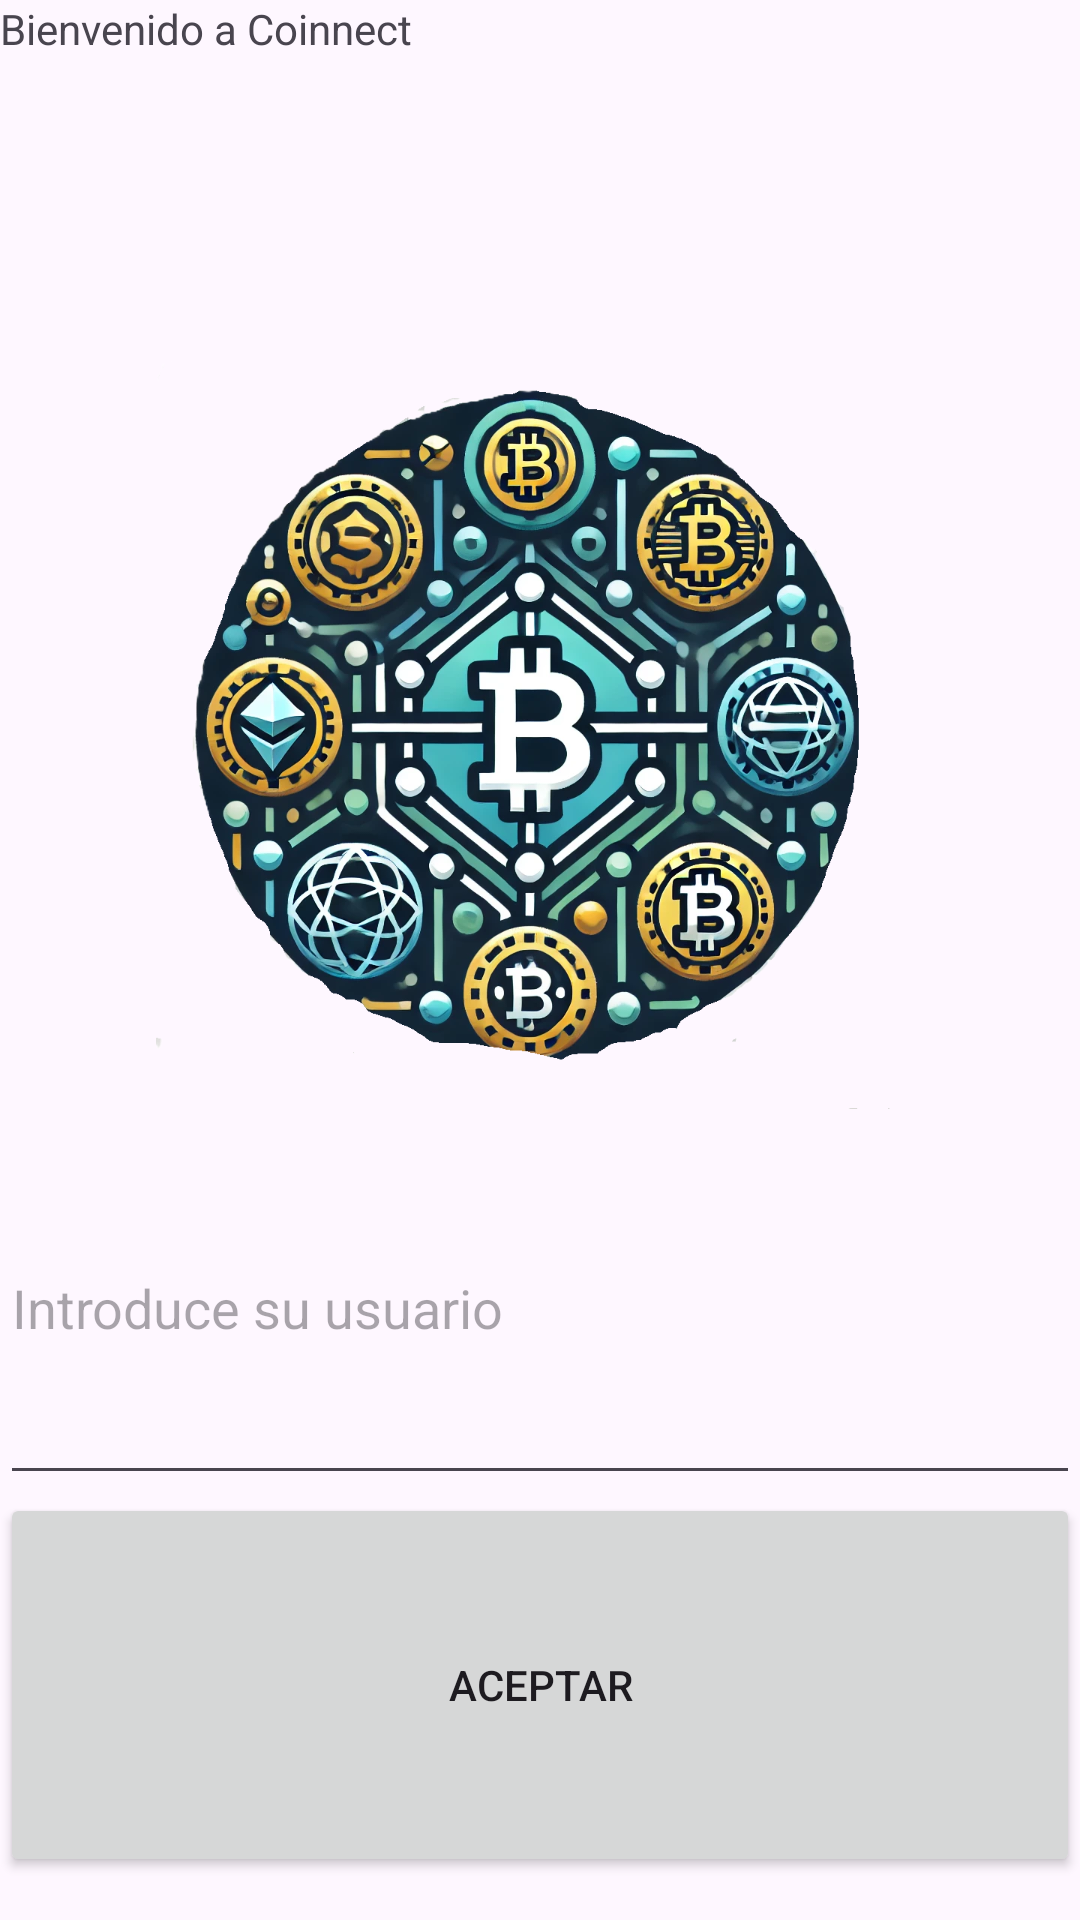

Produce the Android XML layout that renders to this screen, including the resource entries it uses.
<!-- AndroidManifest.xml: application theme Theme.Coinnect -->
<!-- res/layout/activity_main.xml -->
<?xml version="1.0" encoding="utf-8"?>
<androidx.constraintlayout.widget.ConstraintLayout xmlns:android="http://schemas.android.com/apk/res/android"
    xmlns:app="http://schemas.android.com/apk/res-auto"
    xmlns:tools="http://schemas.android.com/tools"
    android:id="@+id/main"
    android:layout_width="match_parent"
    android:layout_height="match_parent"
    android:orientation="vertical"
    tools:context=".MainActivity">

    <TextView
        android:id="@+id/tvBienvenida"
        android:layout_width="0dp"
        android:layout_height="0dp"
        android:text="@string/bienvenida"
        app:layout_constraintBottom_toBottomOf="parent"
        app:layout_constraintEnd_toEndOf="parent"
        app:layout_constraintStart_toStartOf="parent"
        app:layout_constraintTop_toTopOf="parent"
        app:layout_constraintHeight_percent="0.20"
        app:layout_constraintHorizontal_bias="0.0"
        app:layout_constraintVertical_bias="0.0" />

    <ImageView
        android:id="@+id/imgLogo"
        android:layout_width="0dp"
        android:layout_height="0dp"
        app:layout_constraintBottom_toBottomOf="parent"
        app:layout_constraintEnd_toEndOf="parent"
        app:layout_constraintHeight_percent="0.40"
        app:layout_constraintHorizontal_bias="0.0"
        app:layout_constraintStart_toStartOf="parent"
        app:layout_constraintTop_toTopOf="parent"
        app:layout_constraintVertical_bias="0.296"
        android:src="@drawable/logocoinnect" />

    <EditText
        android:id="@+id/etUser"
        android:layout_width="0dp"
        android:layout_height="0dp"
        android:ems="10"
        android:hint="@string/User"
        android:inputType="text"
        app:layout_constraintBottom_toBottomOf="parent"
        app:layout_constraintEnd_toEndOf="parent"
        app:layout_constraintHeight_percent="0.20"
        app:layout_constraintHorizontal_bias="0.0"
        app:layout_constraintStart_toStartOf="parent"
        app:layout_constraintTop_toTopOf="parent"
        app:layout_constraintVertical_bias="0.723" />

    <Button
        android:id="@+id/btn1"
        android:layout_width="0dp"
        android:layout_height="0dp"
        android:text="@string/btn1"
        app:layout_constraintBottom_toBottomOf="parent"
        app:layout_constraintEnd_toEndOf="parent"
        app:layout_constraintHeight_percent="0.20"
        app:layout_constraintHorizontal_bias="0.0"
        app:layout_constraintStart_toStartOf="parent"
        app:layout_constraintTop_toTopOf="parent"
        app:layout_constraintVertical_bias="0.972" />
</androidx.constraintlayout.widget.ConstraintLayout>
<!-- resources referenced by this layout -->
<resources>
  <!-- drawable logocoinnect: png bitmap (drawable, 1046542 bytes) -->
  <string name="User">Introduce su usuario</string>
  <string name="bienvenida">Bienvenido a Coinnect</string>
  <string name="btn1">Aceptar</string>
  <style name="Theme.Coinnect" parent="Base.Theme.Coinnect" />
  <style name="Base.Theme.Coinnect" parent="Theme.Material3.DayNight.NoActionBar">
          
          
      </style>
</resources>
